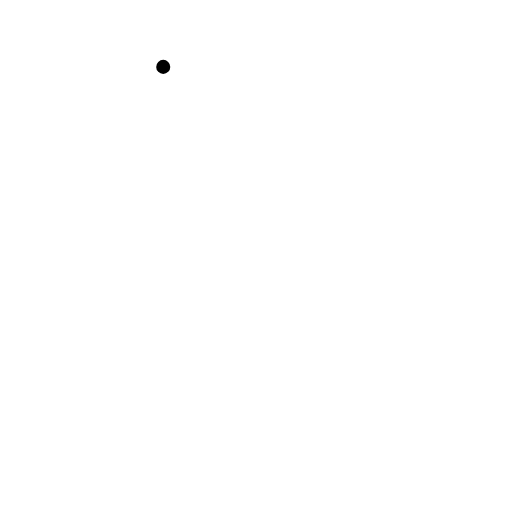
t = 0.00 s
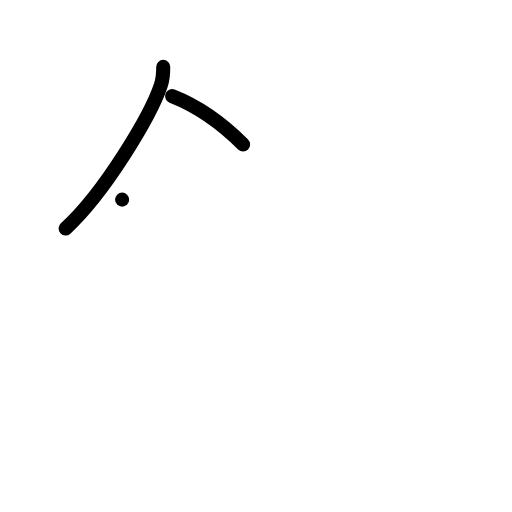
t = 2.00 s
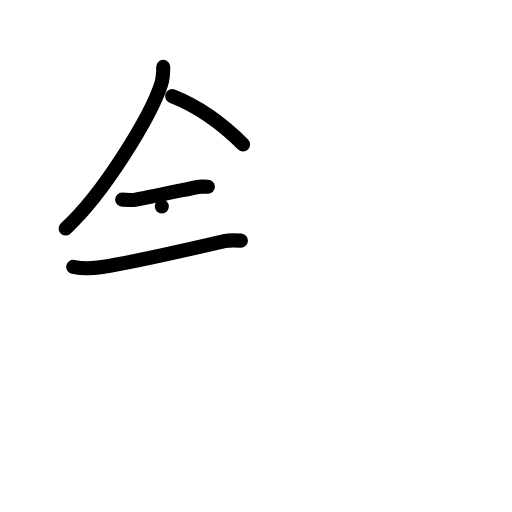
t = 4.00 s
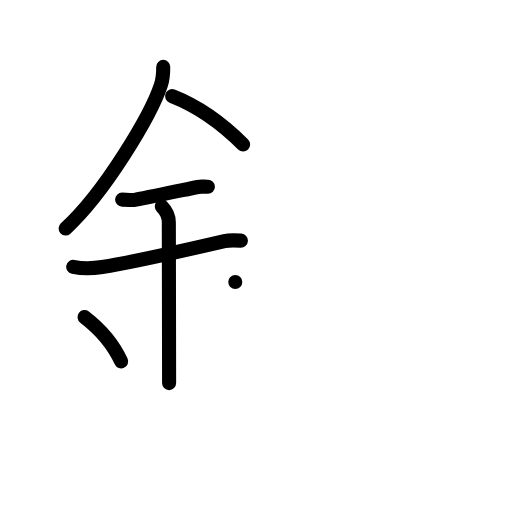
t = 6.00 s
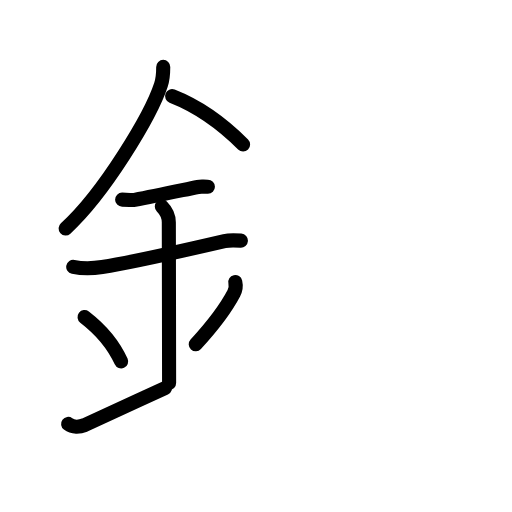
t = 7.75 s
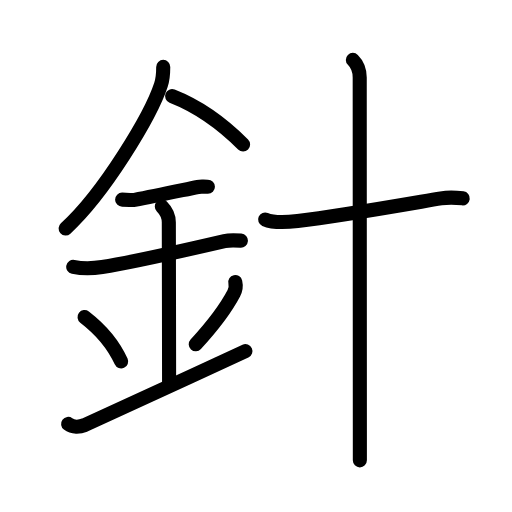
t = 10.00 s

The animated SVG that drew these frames (rendered in a browser with its animation timeline set to each time). Animation: 31 SMIL elements (animate=31); one cycle of 10.00 s.

<?xml version="1.0" encoding="UTF-8"?>
<!--
AniKanjiVG is licensed by CC-BY-SA Paul C. Sommerhoff (https://bitbucket.org/sommerhoff/anikanjivg).
AniKanjiVG uses KanjiVG which is licensed by CC-BY-SA Ulrich Apel (http://kanjivg.tagaini.net).
See also http://creativecommons.org/licenses/by-sa/3.0/
-->
<svg xmlns:kvg='http://kanjivg.tagaini.net' xmlns='http://www.w3.org/2000/svg' width='109' height='109' viewBox='0 0 109 109' style='fill:none;stroke:#000000;stroke-width:3;stroke-linecap:round;stroke-linejoin:round;' id="kvg:kanji_091dd"><g id="kvg:091dd" kvg:element="針"><g id="kvg:091dd-g1" kvg:element="金" kvg:position="left" kvg:radical="general"><path id="kvg:091dd-s1" kvg:type="㇒" d="M34.75,14.24c0,1.34-0.07,2.55-0.49,3.84c-2.15,6.56-12.08,23.06-20.29,30.55"><animate attributeName="d" begin="0.0s" dur="0.5s" from="M34.75,14.24C34.75,14.24,34.75,14.24,34.75,14.24" to="M34.75,14.24c0,1.34-0.07,2.55-0.49,3.84" />
<animate attributeName="d" begin="0.5s" dur="0.5s" from="M34.75,14.24c0,1.34-0.07,2.55-0.49,3.84c0,0,0,0,0,0,0" to="M34.75,14.24c0,1.34-0.07,2.55-0.49,3.84c-2.15,6.56-12.08,23.06-20.29,30.55" />
</path>
<path id="kvg:091dd-s2" kvg:type="㇔/㇏" d="M36.64,20.46c5.86,2.29,10.61,5.79,15.11,10.29"><animate attributeName="d" begin="1.0s" dur="1.0s" from="M36.64,20.46C36.64,20.46,36.64,20.46,36.64,20.46" to="M36.64,20.46c5.86,2.29,10.61,5.79,15.11,10.29" />
<animate attributeName="d" begin="0s" dur="1.0s" from="M-100,-100" to="M-100,-100" />
</path>
<path id="kvg:091dd-s3" kvg:type="㇐" d="M26,42.5c1.5,0,2.19,0.15,2.67,0.06c4.83-0.93,10.08-2.06,13.44-2.75c0.72-0.15,0.9-0.05,2.15-0.05"><animate attributeName="d" begin="2.0s" dur="0.3333333333333333s" from="M26,42.5C26,42.5,26,42.5,26,42.5" to="M26,42.5c1.5,0,2.19,0.15,2.67,0.06" />
<animate attributeName="d" begin="2.3333333333333335s" dur="0.3333333333333333s" from="M26,42.5c1.5,0,2.19,0.15,2.67,0.06c0,0,0,0,0,0,0" to="M26,42.5c1.5,0,2.19,0.15,2.67,0.06c4.83-0.93,10.08-2.06,13.44-2.75" />
<animate attributeName="d" begin="2.6666666666666665s" dur="0.3333333333333333s" from="M26,42.5c1.5,0,2.19,0.15,2.67,0.06c4.83-0.93,10.08-2.06,13.44-2.75c0,0,0,0,0,0,0" to="M26,42.5c1.5,0,2.19,0.15,2.67,0.06c4.83-0.93,10.08-2.06,13.44-2.75c0.72-0.15,0.9-0.05,2.15-0.05" />
<animate attributeName="d" begin="0s" dur="2.0s" from="M-100,-100" to="M-100,-100" />
</path>
<path id="kvg:091dd-s4" kvg:type="㇐" d="M15.59,56.81c2.16,0.44,4.54,0.29,6.16,0.04c6.73-1.07,18.55-3.78,26.04-5.52c1.11-0.26,2.09-0.2,3.49-0.1"><animate attributeName="d" begin="3.0s" dur="0.3333333333333333s" from="M15.59,56.81C15.59,56.81,15.59,56.81,15.59,56.81" to="M15.59,56.81c2.16,0.44,4.54,0.29,6.16,0.04" />
<animate attributeName="d" begin="3.3333333333333335s" dur="0.3333333333333333s" from="M15.59,56.81c2.16,0.44,4.54,0.29,6.16,0.04c0,0,0,0,0,0,0" to="M15.59,56.81c2.16,0.44,4.54,0.29,6.16,0.04c6.73-1.07,18.55-3.78,26.04-5.52" />
<animate attributeName="d" begin="3.6666666666666665s" dur="0.3333333333333333s" from="M15.59,56.81c2.16,0.44,4.54,0.29,6.16,0.04c6.73-1.07,18.55-3.78,26.04-5.52c0,0,0,0,0,0,0" to="M15.59,56.81c2.16,0.44,4.54,0.29,6.16,0.04c6.73-1.07,18.55-3.78,26.04-5.52c1.11-0.26,2.09-0.2,3.49-0.1" />
<animate attributeName="d" begin="0s" dur="3.0s" from="M-100,-100" to="M-100,-100" />
</path>
<path id="kvg:091dd-s5" kvg:type="㇑a" d="M34.45,43.94c0.93,0.93,1.49,2.18,1.49,3.39c0,4.35,0.06,27.42,0.06,34.23"><animate attributeName="d" begin="4.0s" dur="0.5s" from="M34.45,43.94C34.45,43.94,34.45,43.94,34.45,43.94" to="M34.45,43.94c0.93,0.93,1.49,2.18,1.49,3.39" />
<animate attributeName="d" begin="4.5s" dur="0.5s" from="M34.45,43.94c0.93,0.93,1.49,2.18,1.49,3.39c0,0,0,0,0,0,0" to="M34.45,43.94c0.93,0.93,1.49,2.18,1.49,3.39c0,4.35,0.06,27.42,0.06,34.23" />
<animate attributeName="d" begin="0s" dur="4.0s" from="M-100,-100" to="M-100,-100" />
</path>
<path id="kvg:091dd-s6" kvg:type="㇔" d="M18,67.5c4.6,3.54,6.85,7.38,7.79,9.45"><animate attributeName="d" begin="5.0s" dur="1.0s" from="M18,67.5C18,67.5,18,67.5,18,67.5" to="M18,67.5c4.6,3.54,6.85,7.38,7.79,9.45" />
<animate attributeName="d" begin="0s" dur="5.0s" from="M-100,-100" to="M-100,-100" />
</path>
<path id="kvg:091dd-s7" kvg:type="㇒" d="M50.09,60.05c0.16,0.7,0.04,1.7-0.31,2.37c-1.16,2.21-3.03,5.33-8.11,10.86"><animate attributeName="d" begin="6.0s" dur="0.5s" from="M50.09,60.05C50.09,60.05,50.09,60.05,50.09,60.05" to="M50.09,60.05c0.16,0.7,0.04,1.7-0.31,2.37" />
<animate attributeName="d" begin="6.5s" dur="0.5s" from="M50.09,60.05c0.16,0.7,0.04,1.7-0.31,2.37c0,0,0,0,0,0,0" to="M50.09,60.05c0.16,0.7,0.04,1.7-0.31,2.37c-1.16,2.21-3.03,5.33-8.11,10.86" />
<animate attributeName="d" begin="0s" dur="6.0s" from="M-100,-100" to="M-100,-100" />
</path>
<path id="kvg:091dd-s8" kvg:type="㇀/㇐" d="M14.5,90.25c1,0.75,2.42,0.68,3.5,0.25c1.25-0.5,21.25-9.75,34.25-15.75"><animate attributeName="d" begin="7.0s" dur="0.5s" from="M14.5,90.25C14.5,90.25,14.5,90.25,14.5,90.25" to="M14.5,90.25c1,0.75,2.42,0.68,3.5,0.25" />
<animate attributeName="d" begin="7.5s" dur="0.5s" from="M14.5,90.25c1,0.75,2.42,0.68,3.5,0.25c0,0,0,0,0,0,0" to="M14.5,90.25c1,0.75,2.42,0.68,3.5,0.25c1.25-0.5,21.25-9.75,34.25-15.75" />
<animate attributeName="d" begin="0s" dur="7.0s" from="M-100,-100" to="M-100,-100" />
</path>
</g>
<g id="kvg:091dd-g2" kvg:element="十" kvg:position="right" kvg:phon="十"><path id="kvg:091dd-s9" kvg:type="㇐" d="M56.44,46.72c1.91,0.83,4.91,0.58,6.92,0.34c9.2-1.1,22.47-3.46,30.52-4.82c1.6-0.27,3.03-0.2,4.63-0.01"><animate attributeName="d" begin="8.0s" dur="0.3333333333333333s" from="M56.44,46.72C56.44,46.72,56.44,46.72,56.44,46.72" to="M56.44,46.72c1.91,0.83,4.91,0.58,6.92,0.34" />
<animate attributeName="d" begin="8.333333333333334s" dur="0.3333333333333333s" from="M56.44,46.72c1.91,0.83,4.91,0.58,6.92,0.34c0,0,0,0,0,0,0" to="M56.44,46.72c1.91,0.83,4.91,0.58,6.92,0.34c9.2-1.1,22.47-3.46,30.52-4.82" />
<animate attributeName="d" begin="8.666666666666666s" dur="0.3333333333333333s" from="M56.44,46.72c1.91,0.83,4.91,0.58,6.92,0.34c9.2-1.1,22.47-3.46,30.52-4.82c0,0,0,0,0,0,0" to="M56.44,46.72c1.91,0.83,4.91,0.58,6.92,0.34c9.2-1.1,22.47-3.46,30.52-4.82c1.6-0.27,3.03-0.2,4.63-0.01" />
<animate attributeName="d" begin="0s" dur="8.0s" from="M-100,-100" to="M-100,-100" />
</path>
<path id="kvg:091dd-s10" kvg:type="㇑" d="M75.12,12.75c0.94,0.94,1.46,2.38,1.46,3.75c0,0.72,0.02,55.68,0.03,75.12c0,3.28,0,5.55,0,6.38"><animate attributeName="d" begin="9.0s" dur="0.3333333333333333s" from="M75.12,12.75C75.12,12.75,75.12,12.75,75.12,12.75" to="M75.12,12.75c0.94,0.94,1.46,2.38,1.46,3.75" />
<animate attributeName="d" begin="9.333333333333334s" dur="0.3333333333333333s" from="M75.12,12.75c0.94,0.94,1.46,2.38,1.46,3.75c0,0,0,0,0,0,0" to="M75.12,12.75c0.94,0.94,1.46,2.38,1.46,3.75c0,0.72,0.02,55.68,0.03,75.12" />
<animate attributeName="d" begin="9.666666666666666s" dur="0.3333333333333333s" from="M75.12,12.75c0.94,0.94,1.46,2.38,1.46,3.75c0,0.72,0.02,55.68,0.03,75.12c0,0,0,0,0,0,0" to="M75.12,12.75c0.94,0.94,1.46,2.38,1.46,3.75c0,0.72,0.02,55.68,0.03,75.12c0,3.28,0,5.55,0,6.38" />
<animate attributeName="d" begin="0s" dur="9.0s" from="M-100,-100" to="M-100,-100" />
</path>
</g>
</g>
</svg>
